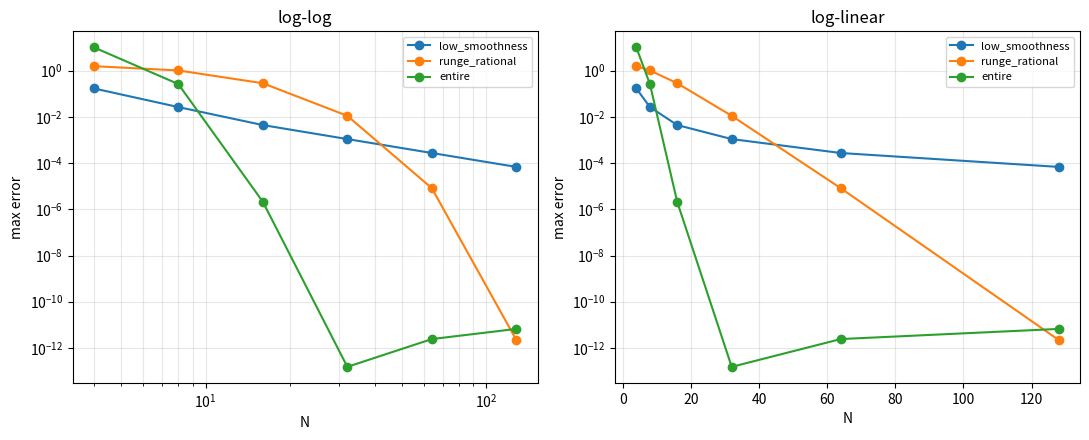

Recreate this plot in Python.
"""
p12_accuracy_chebyshev_diff.py

Chapter 5: Measure convergence of Chebyshev spectral differentiation as a
function of N, for functions of varying smoothness on [-1, 1], mirroring
the periodic-case experiment of p7 but for non-periodic Chebyshev grids.

Test functions:
  1. v(x) = |x|^3              -> limited smoothness -> algebraic convergence
  2. v(x) = exp(-x^{-2}) style -> C^infinity but not analytic (here we use
                                   a runge-like rational function, which is
                                   analytic on [-1,1] but has poles nearby
                                   in the complex plane -> geometric
                                   convergence with a rate set by the
                                   distance to the nearest pole)
  3. v(x) = exp(x)*sin(5x)     -> entire function -> very fast (faster than
                                   any fixed geometric rate) convergence
"""
import numpy as np
import matplotlib
matplotlib.use("Agg")
import matplotlib.pyplot as plt


def cheb(N):
    if N == 0:
        return np.array([[0.0]]), np.array([1.0])
    x = np.cos(np.pi * np.arange(N + 1) / N)
    c = np.ones(N + 1)
    c[0] = 2.0
    c[N] = 2.0
    c = c * (-1.0) ** np.arange(N + 1)
    X = np.tile(x, (N + 1, 1)).T
    dX = X - X.T
    D = np.outer(c, 1.0 / c) / (dX + np.eye(N + 1))
    D = D - np.diag(D.sum(axis=1))
    return D, x


def func_low_smoothness(x):
    v = np.abs(x) ** 3
    vprime = 3 * x * np.abs(x)
    return v, vprime


def func_runge(x):
    v = 1.0 / (1.0 + 16.0 * x ** 2)
    vprime = -32.0 * x / (1.0 + 16.0 * x ** 2) ** 2
    return v, vprime


def func_entire(x):
    v = np.exp(x) * np.sin(5 * x)
    vprime = np.exp(x) * (np.sin(5 * x) + 5 * np.cos(5 * x))
    return v, vprime


Ns = [4, 8, 16, 32, 64, 128]
results = {"low_smoothness": [], "runge_rational": [], "entire": []}

for N in Ns:
    D, x = cheb(N)

    v, vprime = func_low_smoothness(x)
    results["low_smoothness"].append(np.max(np.abs(D @ v - vprime)))

    v, vprime = func_runge(x)
    results["runge_rational"].append(np.max(np.abs(D @ v - vprime)))

    v, vprime = func_entire(x)
    results["entire"].append(np.max(np.abs(D @ v - vprime)))

fig, axes = plt.subplots(1, 2, figsize=(11, 4.5))
for name, errs in results.items():
    axes[0].loglog(Ns, errs, "o-", label=name)
    axes[1].semilogy(Ns, errs, "o-", label=name)
axes[0].set_xlabel("N"); axes[0].set_ylabel("max error"); axes[0].set_title("log-log")
axes[1].set_xlabel("N"); axes[1].set_ylabel("max error"); axes[1].set_title("log-linear")
for ax in axes:
    ax.legend(fontsize=8)
    ax.grid(True, which="both", alpha=0.3)
plt.tight_layout()
plt.savefig("p12_accuracy_chebyshev_diff.png", dpi=150)
print("Saved p12_accuracy_chebyshev_diff.png")
for name, errs in results.items():
    print(name, ["%.2e" % e for e in errs])
